The GitHub repository cel-esx/EGL314_TeamB contains a labelled image folder "Dataset" with 7 categories: background, bird, moose, palm, spider, swan, wolf. Examples follow, each with its label.

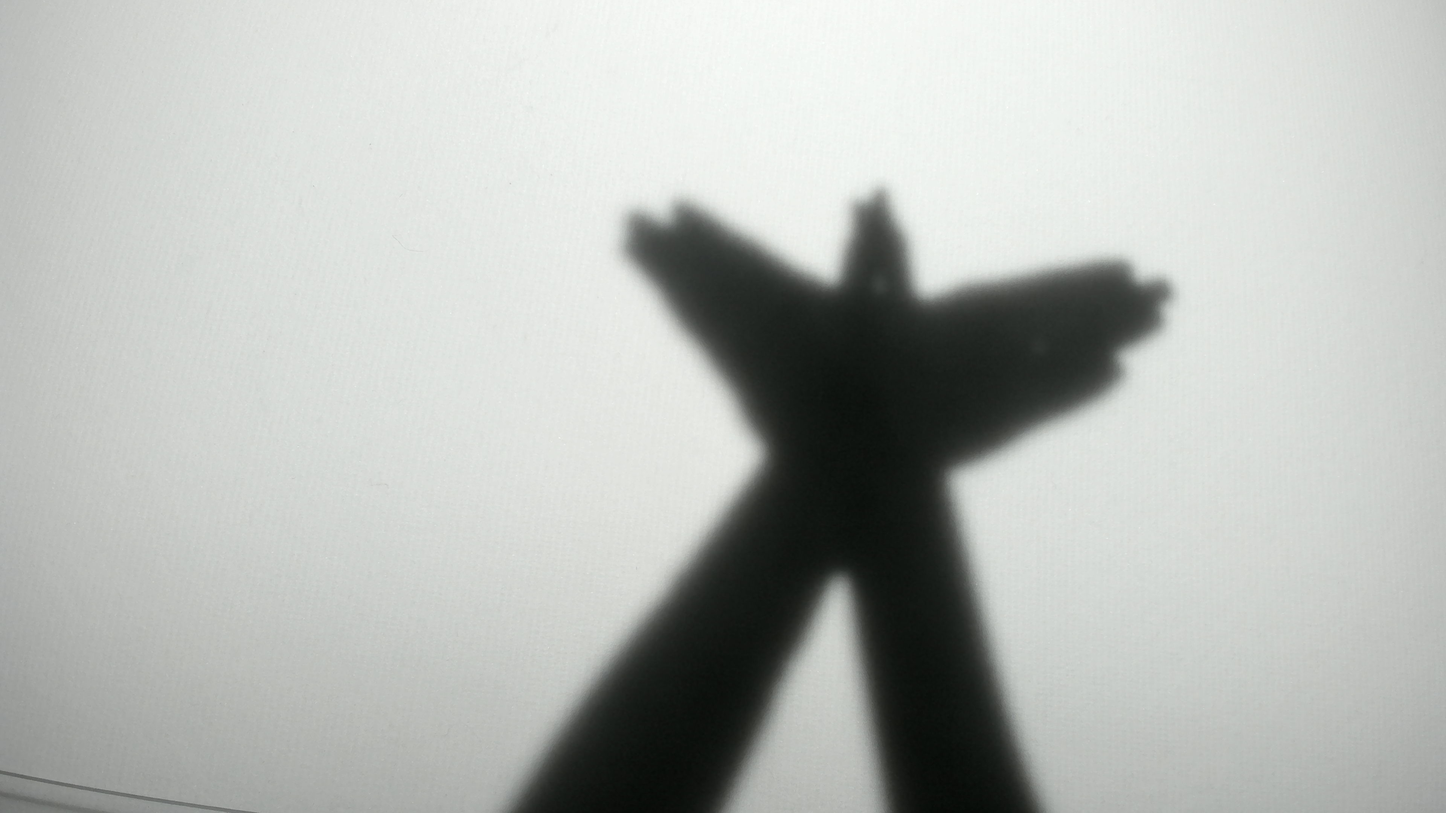
Label: bird

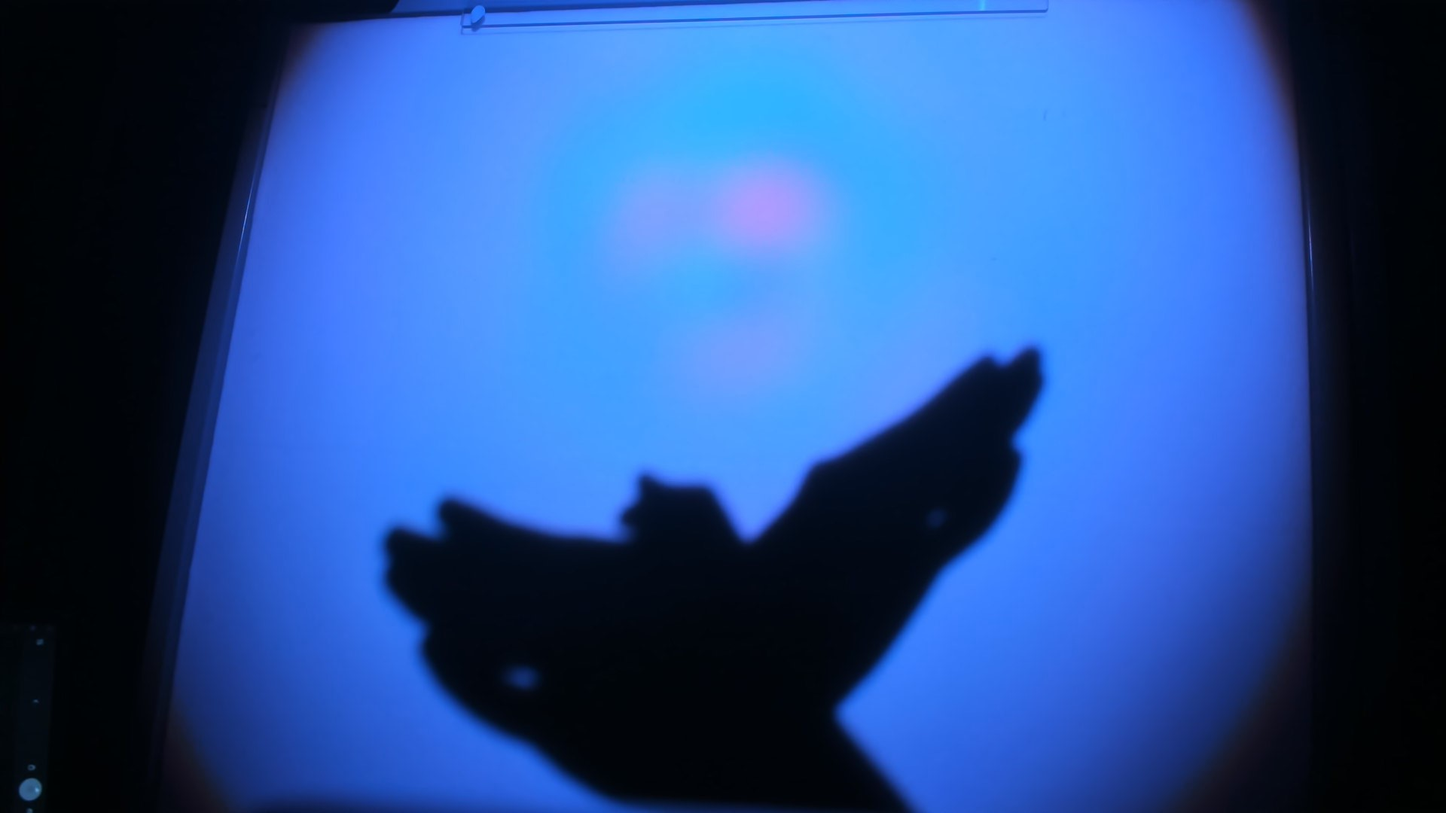
Label: bird

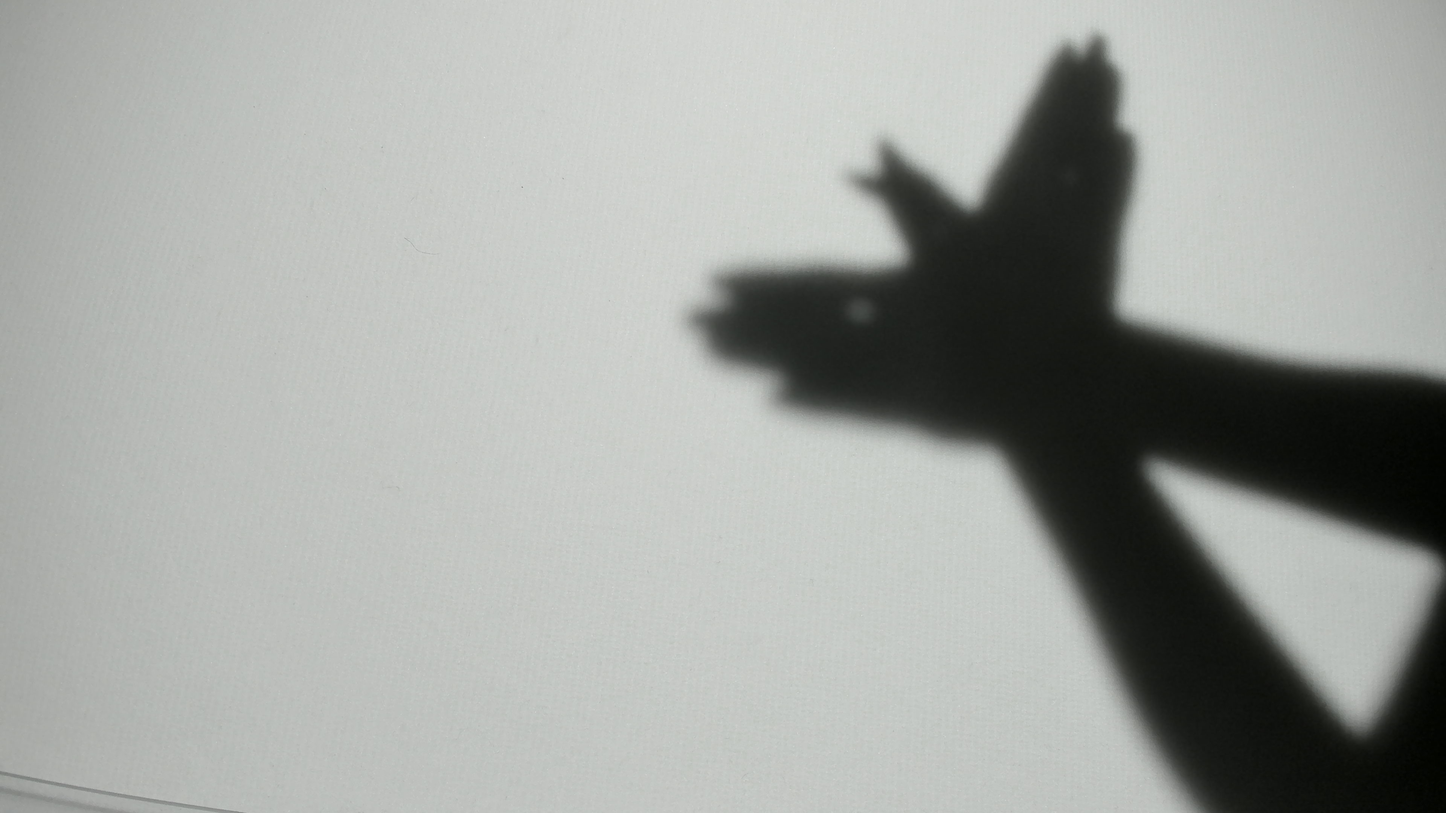
Label: bird

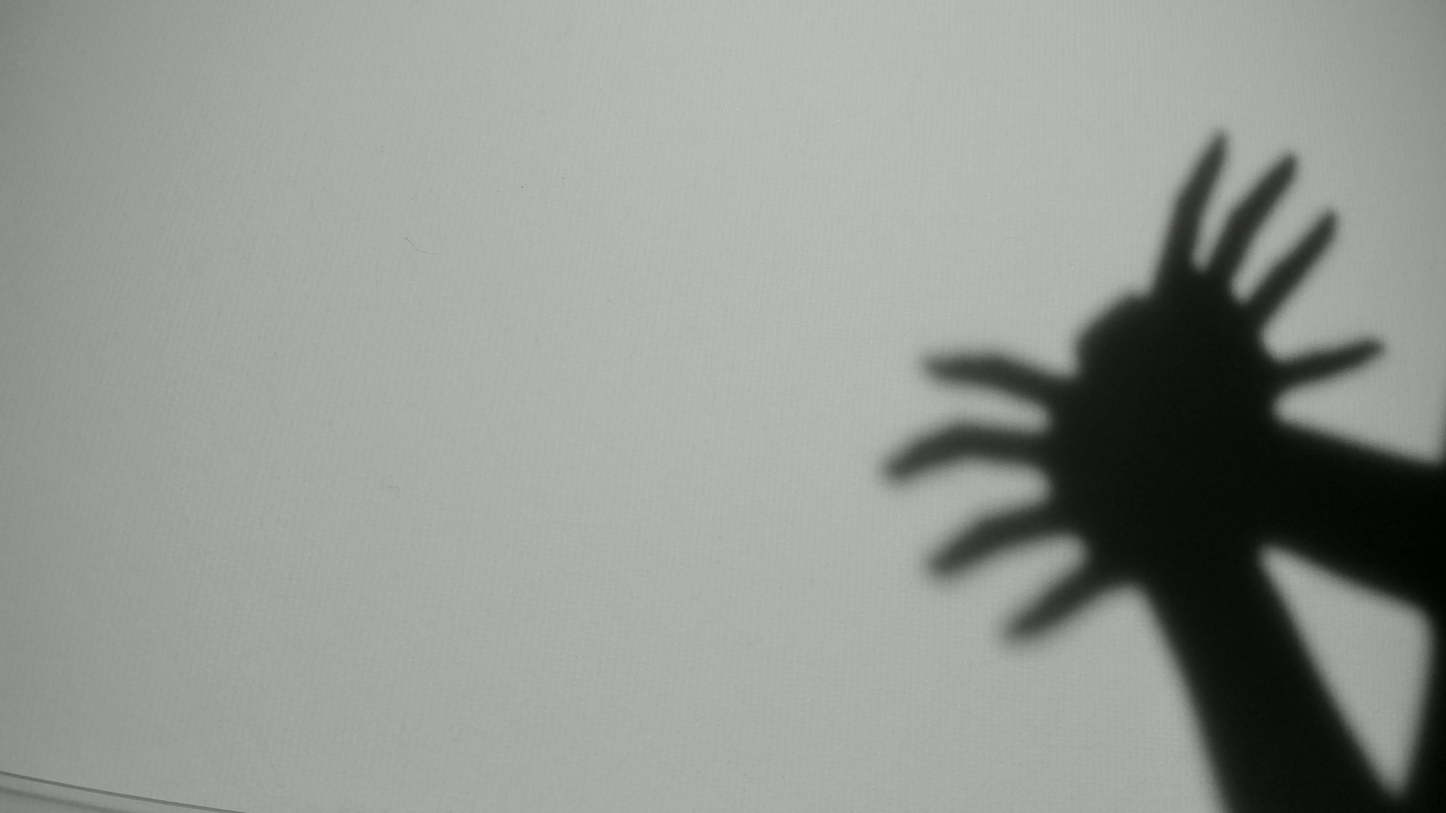
Label: spider

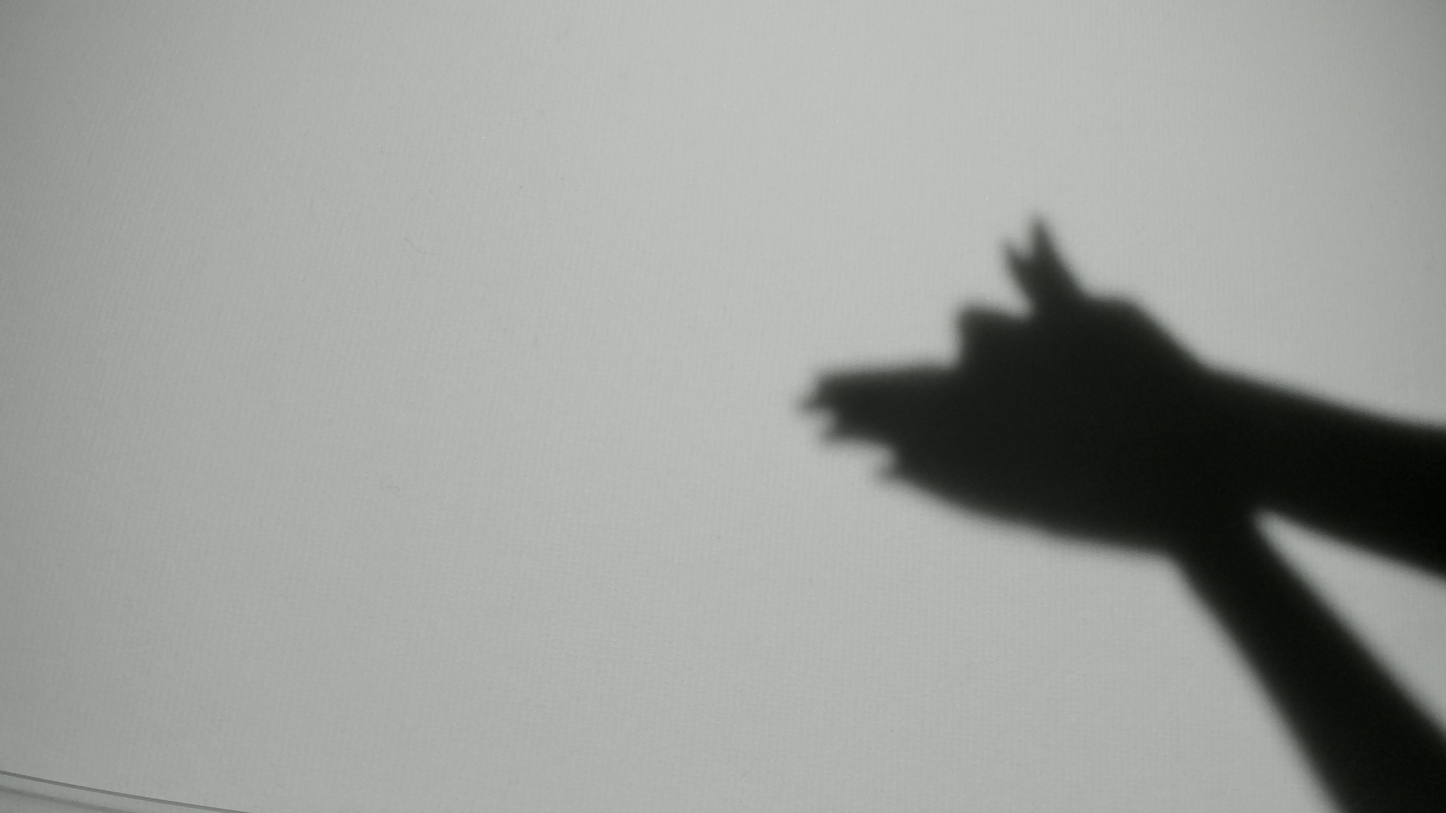
Label: wolf

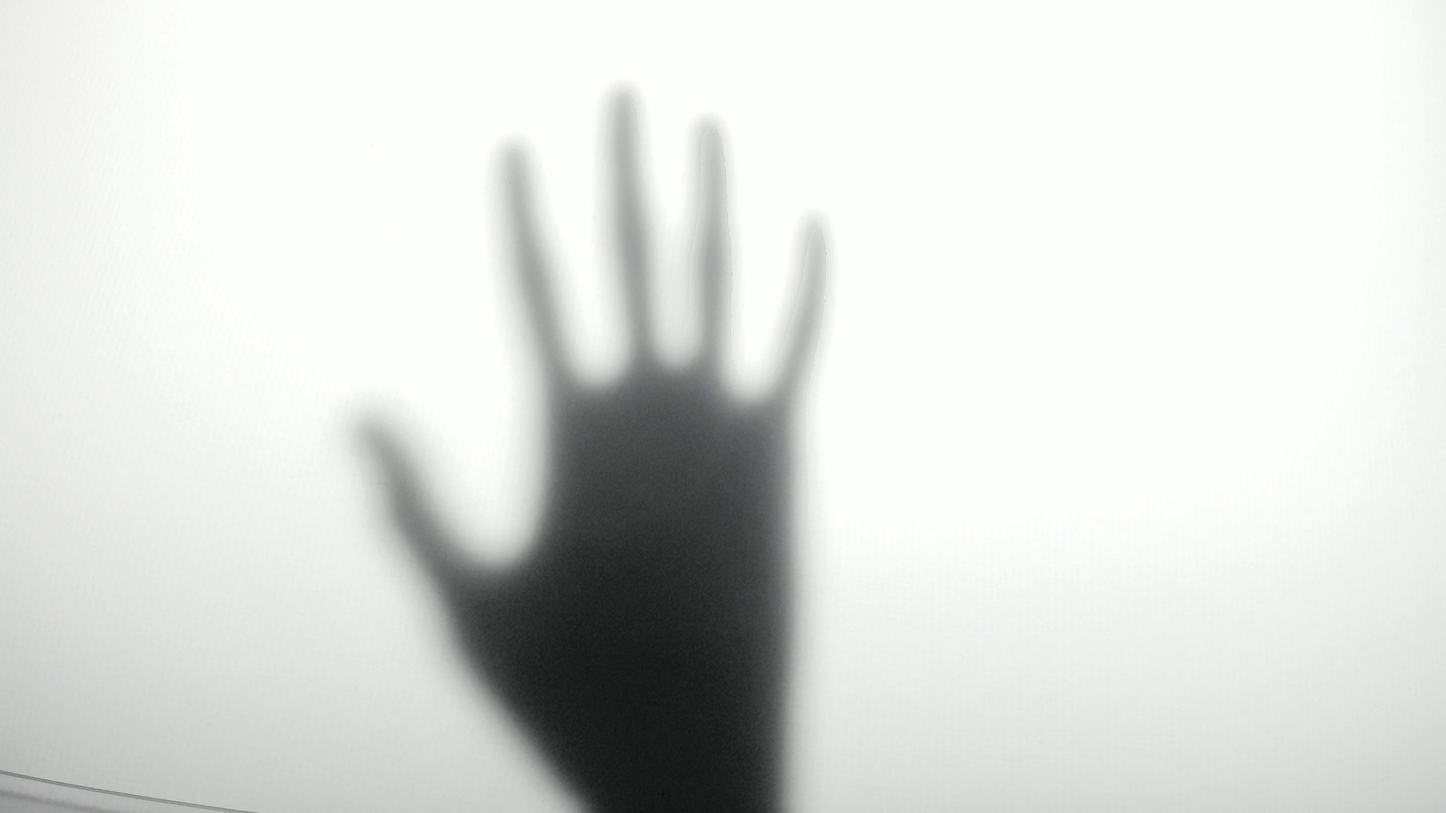
Label: palm
